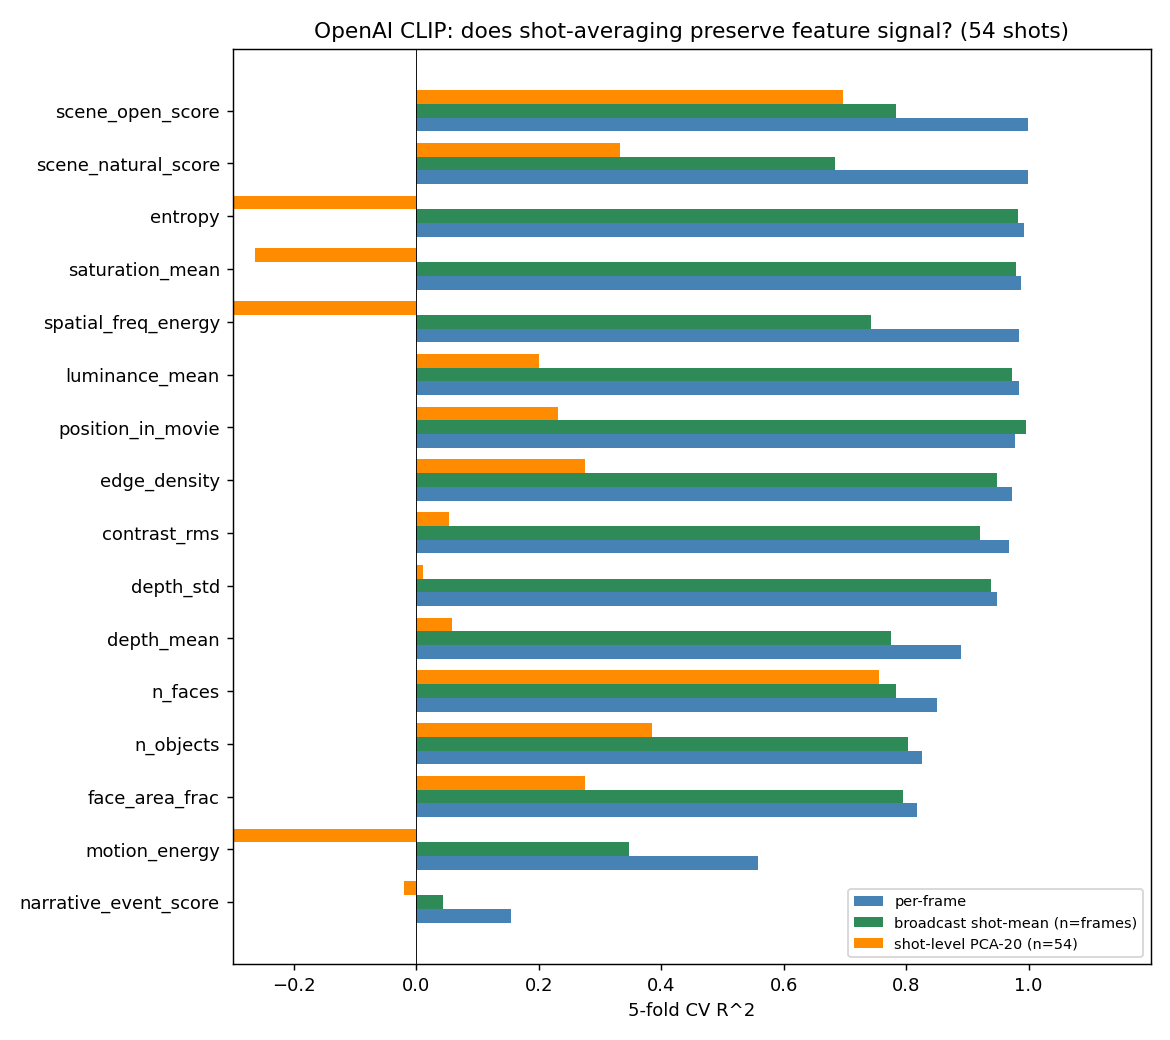

Values plotted in this chart, from the file beside it:
target, r2_frame, r2_frame_std, r2_broadcast, r2_broadcast_std, r2_shot, r2_shot_std, r2_shot_pca, r2_shot_pca_std, delta_bcast_minus_frame, n_frame, n_shot
luminance_mean, 0.9834, 0.001249, 0.9732, 0.005734, 0.3643, 0.3269, 0.2003, 0.3643, -0.01021, 4877, 54
contrast_rms, 0.9686, 0.002265, 0.9204, 0.007391, 0.07644, 0.1786, 0.05383, 0.1081, -0.04829, 4877, 54
saturation_mean, 0.9872, 0.001832, 0.9792, 0.002875, -0.2556, 0.4572, -0.2631, 0.558, -0.007982, 4877, 54
edge_density, 0.9721, 0.002522, 0.9487, 0.002435, 0.5007, 0.3264, 0.2754, 0.3344, -0.02334, 4877, 54
spatial_freq_energy, 0.9841, 0.003133, 0.7433, 0.02847, -2.596, 3.219, -2.985, 4.172, -0.2408, 4877, 54
entropy, 0.9926, 0.0008525, 0.9822, 0.003777, -0.5325, 1.313, -0.5239, 0.9836, -0.01041, 4877, 54
motion_energy, 0.5576, 0.07053, 0.3473, 0.05411, -0.5465, 1.699, -0.6984, 2.037, -0.2103, 4877, 54
n_objects, 0.8251, 0.01864, 0.8025, 0.03175, 0.4427, 0.2218, 0.3848, 0.1489, -0.02263, 4877, 54
n_faces, 0.8501, 0.006378, 0.7837, 0.01896, 0.738, 0.112, 0.7551, 0.1014, -0.06643, 4877, 54
face_area_frac, 0.8171, 0.012, 0.7947, 0.0183, 0.1604, 0.5079, 0.2762, 0.3238, -0.02245, 4877, 54
depth_mean, 0.89, 0.006801, 0.7758, 0.01521, 0.07666, 0.2303, 0.05898, 0.2235, -0.1142, 4877, 54
depth_std, 0.9478, 0.005785, 0.9377, 0.01003, 0.01074, 0.4762, 0.01046, 0.4075, -0.01011, 4877, 54
scene_natural_score, 0.9996, 1.5784075234405572e-05, 0.6839, 0.0114, 0.3603, 0.2354, 0.3323, 0.2211, -0.3157, 4877, 54
scene_open_score, 0.9997, 1.7942697026359566e-05, 0.7838, 0.01402, 0.7359, 0.1243, 0.6971, 0.1392, -0.2159, 4877, 54
position_in_movie, 0.9774, 0.001247, 0.9959, 0.0002007, 0.2028, 0.2242, 0.2319, 0.1388, 0.01851, 4877, 54
narrative_event_score, 0.1545, 0.0325, 0.04399, 0.01637, 0.014, 0.5053, -0.0204, 0.6197, -0.1105, 4877, 54
